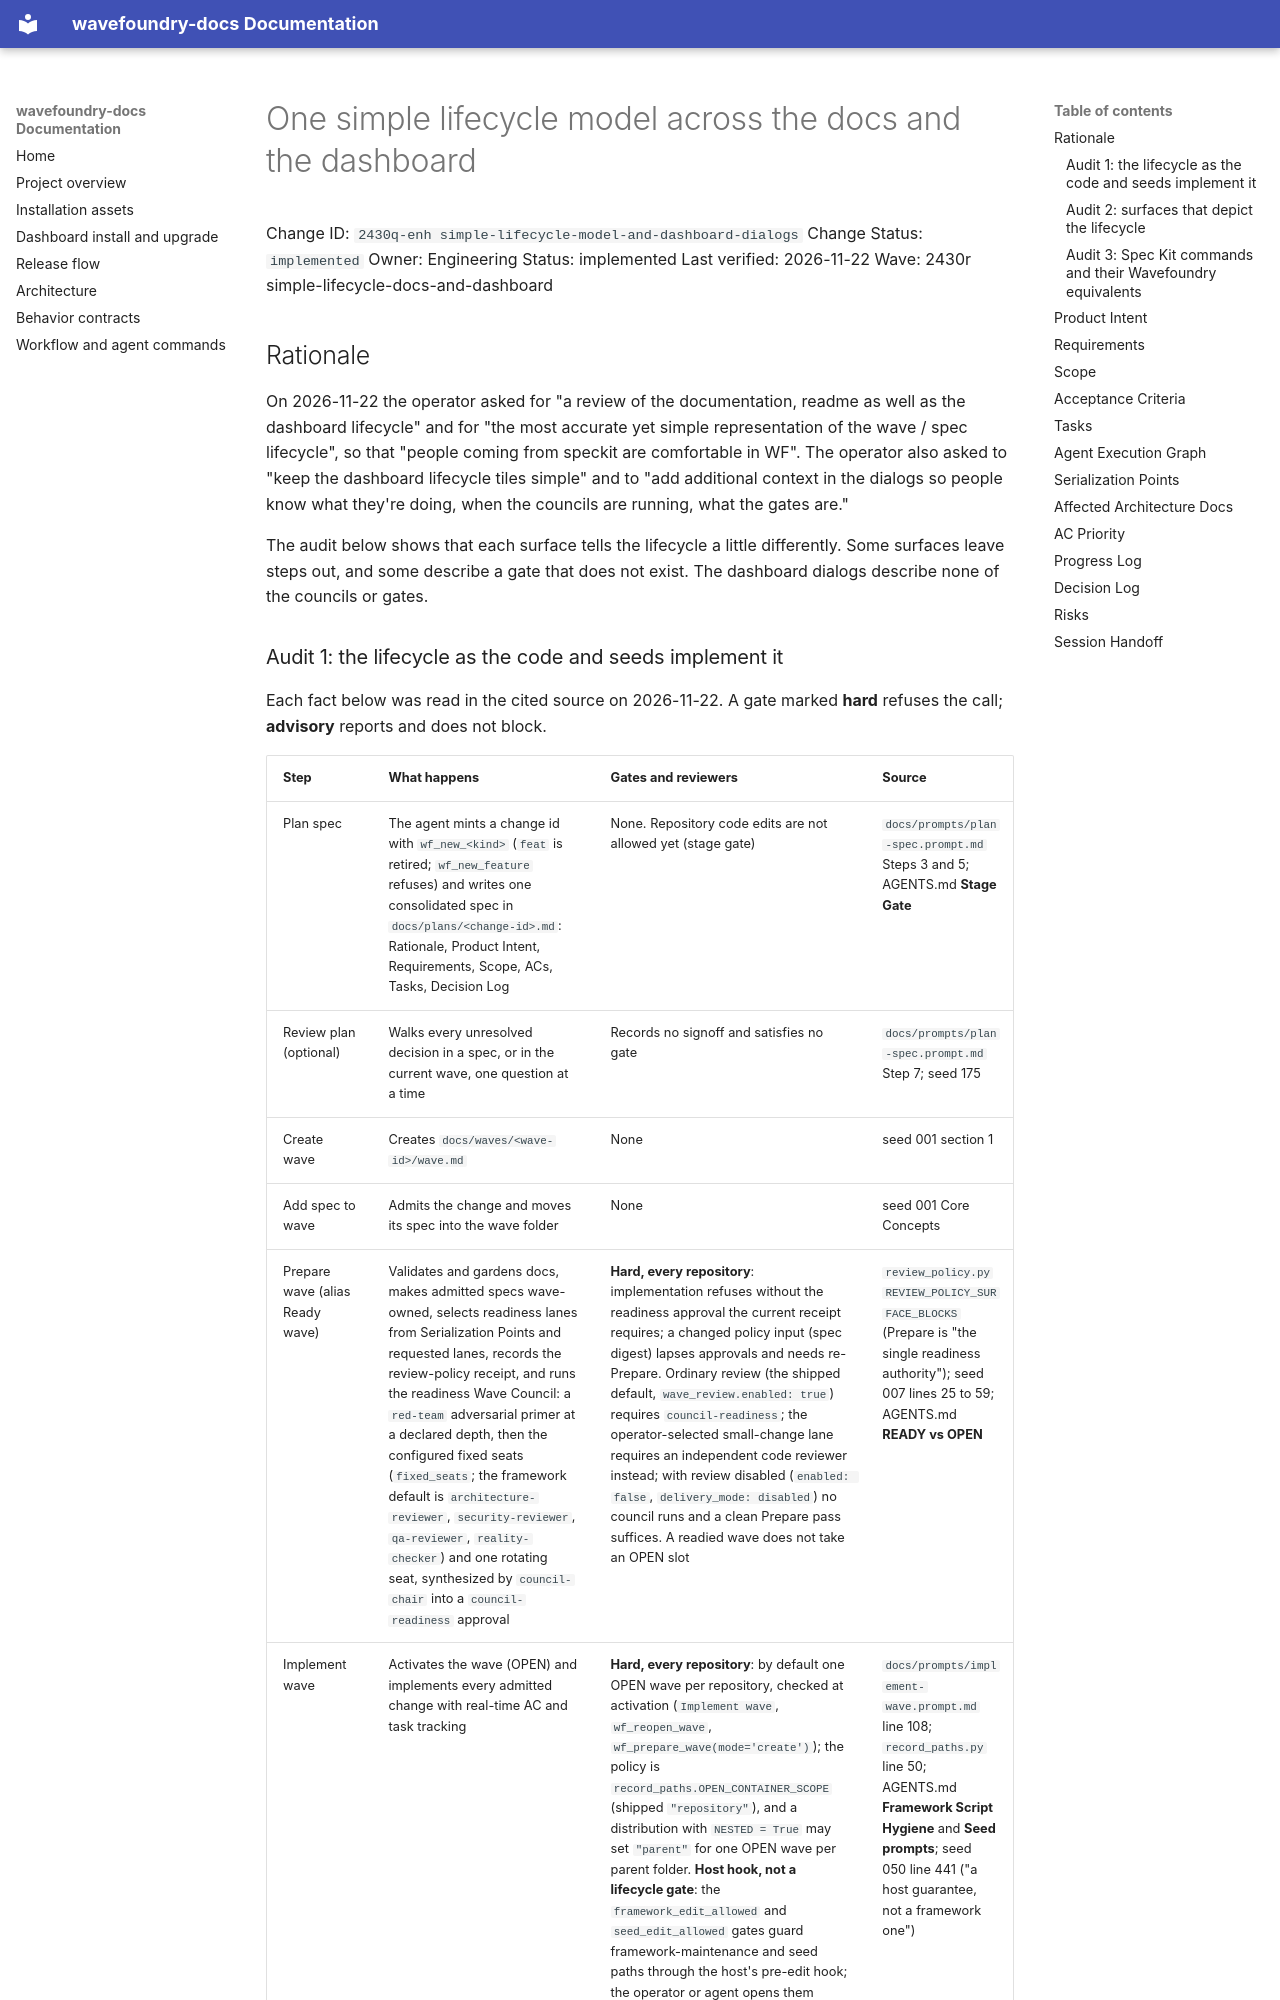

repository: coryhacking/wavefoundry · page: waves/2430r simple-lifecycle-docs-and-dashboard/2430q-enh simple-lifecycle-model-and-dashboard-dialogs/index.html · generator: mkdocs

# One simple lifecycle model across the docs and the dashboard

Change ID: `2430q-enh simple-lifecycle-model-and-dashboard-dialogs`
Change Status: `implemented`
Owner: Engineering
Status: implemented
Last verified: 2026-11-22
Wave: 2430r simple-lifecycle-docs-and-dashboard

## Rationale

On 2026-11-22 the operator asked for "a review of the documentation, readme as well as the dashboard lifecycle" and for "the most accurate yet simple representation of the wave / spec lifecycle", so that "people coming from speckit are comfortable in WF". The operator also asked to "keep the dashboard lifecycle tiles simple" and to "add additional context in the dialogs so people know what they're doing, when the councils are running, what the gates are."

The audit below shows that each surface tells the lifecycle a little differently. Some surfaces leave steps out, and some describe a gate that does not exist. The dashboard dialogs describe none of the councils or gates.
